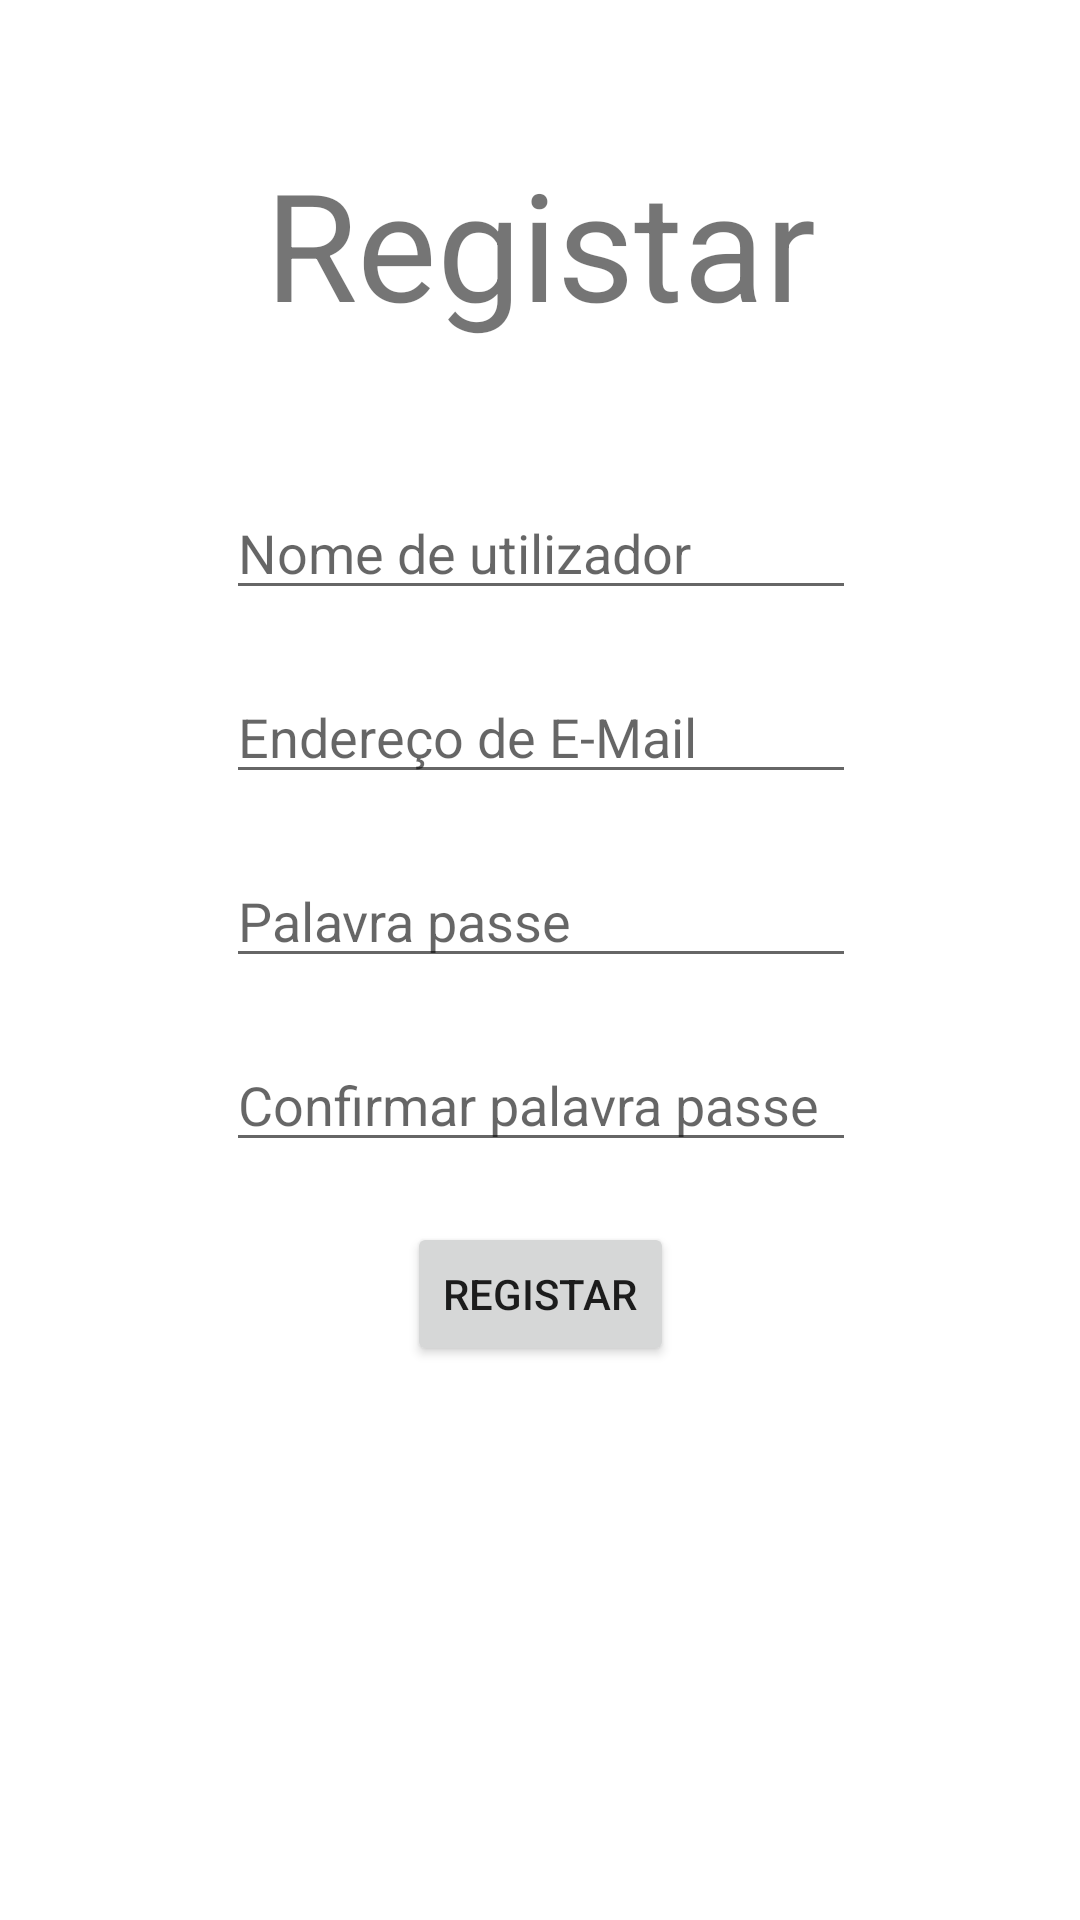

This screen was rendered from an Android layout file. Write that file and the resources it references.
<!-- AndroidManifest.xml: application theme Theme.PAP -->
<!-- res/layout/register.xml -->
<?xml version="1.0" encoding="utf-8"?>
<androidx.constraintlayout.widget.ConstraintLayout
    xmlns:android="http://schemas.android.com/apk/res/android"
    xmlns:app="http://schemas.android.com/apk/res-auto"
    xmlns:tools="http://schemas.android.com/tools"
    android:layout_width="match_parent"
    android:layout_height="match_parent">

    <TextView
        android:id="@+id/textView2"
        android:layout_width="338dp"
        android:layout_height="122dp"
        android:layout_marginTop="20dp"
        android:gravity="center"
        android:text="@string/registar"
        android:textSize="50sp"
        app:layout_constraintEnd_toEndOf="parent"
        app:layout_constraintHorizontal_bias="0.498"
        app:layout_constraintStart_toStartOf="parent"
        app:layout_constraintTop_toTopOf="parent" />

    <EditText
        android:id="@+id/campoRNome"
        android:hint="@string/nome_de_utilizador"
        android:layout_width="wrap_content"
        android:layout_height="wrap_content"
        android:layout_marginTop="20dp"
        android:ems="10"
        android:inputType="textPersonName"
        app:layout_constraintEnd_toEndOf="parent"
        app:layout_constraintHorizontal_bias="0.502"
        app:layout_constraintStart_toStartOf="parent"
        app:layout_constraintTop_toBottomOf="@+id/textView2"
        android:importantForAutofill="no" />

    <EditText
        android:id="@+id/campoRPass"
        android:hint="@string/palavra_passe"
        android:layout_width="wrap_content"
        android:layout_height="wrap_content"
        android:layout_marginTop="20dp"
        android:ems="10"
        android:inputType="textPassword"
        app:layout_constraintEnd_toEndOf="parent"
        app:layout_constraintHorizontal_bias="0.502"
        app:layout_constraintStart_toStartOf="parent"
        app:layout_constraintTop_toBottomOf="@+id/campoREmail"
        android:importantForAutofill="no" />

    <EditText
        android:id="@+id/campoRPassConf"
        android:hint="@string/confirmar_palavra_passe"
        android:layout_width="wrap_content"
        android:layout_height="wrap_content"
        android:layout_marginTop="20dp"
        android:ems="10"
        android:inputType="textPassword"
        app:layout_constraintEnd_toEndOf="parent"
        app:layout_constraintHorizontal_bias="0.502"
        app:layout_constraintStart_toStartOf="parent"
        app:layout_constraintTop_toBottomOf="@+id/campoRPass"
        android:importantForAutofill="no" />

    <EditText
        android:id="@+id/campoREmail"
        android:layout_width="wrap_content"
        android:layout_height="wrap_content"
        android:layout_marginTop="20dp"
        android:ems="10"
        android:hint="@string/endere_o_de_e_mail"
        android:importantForAutofill="no"
        android:inputType="textEmailAddress"
        app:layout_constraintEnd_toEndOf="parent"
        app:layout_constraintHorizontal_bias="0.502"
        app:layout_constraintStart_toStartOf="parent"
        app:layout_constraintTop_toBottomOf="@+id/campoRNome" />

    <Button
        android:id="@+id/button"
        android:layout_width="wrap_content"
        android:layout_height="wrap_content"
        android:layout_marginTop="20dp"
        android:text="@string/registar"
        app:layout_constraintEnd_toEndOf="parent"
        app:layout_constraintStart_toStartOf="parent"
        app:layout_constraintTop_toBottomOf="@+id/campoRPassConf"
        android:onClick="doRegister"/>
</androidx.constraintlayout.widget.ConstraintLayout>
<!-- resources referenced by this layout -->
<resources>
  <string name="confirmar_palavra_passe">Confirmar palavra passe</string>
  <string name="endere_o_de_e_mail">Endereço de E-Mail</string>
  <string name="nome_de_utilizador">Nome de utilizador</string>
  <string name="palavra_passe">Palavra passe</string>
  <string name="registar">Registar</string>
  <style name="Theme.PAP" parent="Theme.MaterialComponents.DayNight.DarkActionBar">
          
          <item name="colorPrimary">@color/orange_light</item>
          <item name="colorPrimaryVariant">@color/orange_dark</item>
          <item name="colorOnPrimary">@color/black</item>
          
          <item name="colorSecondary">@color/teal_200</item>
          <item name="colorSecondaryVariant">@color/teal_700</item>
          <item name="colorOnSecondary">@color/black</item>
          
          <item name="android:statusBarColor" tools:targetApi="l">?attr/colorPrimaryVariant</item>
          
      </style>
  <color name="orange_light">#ffe724</color>
  <color name="orange_dark">#ffe724</color>
  <color name="black">#FF000000</color>
  <color name="teal_200">#FF03DAC5</color>
  <color name="teal_700">#FF018786</color>
</resources>
